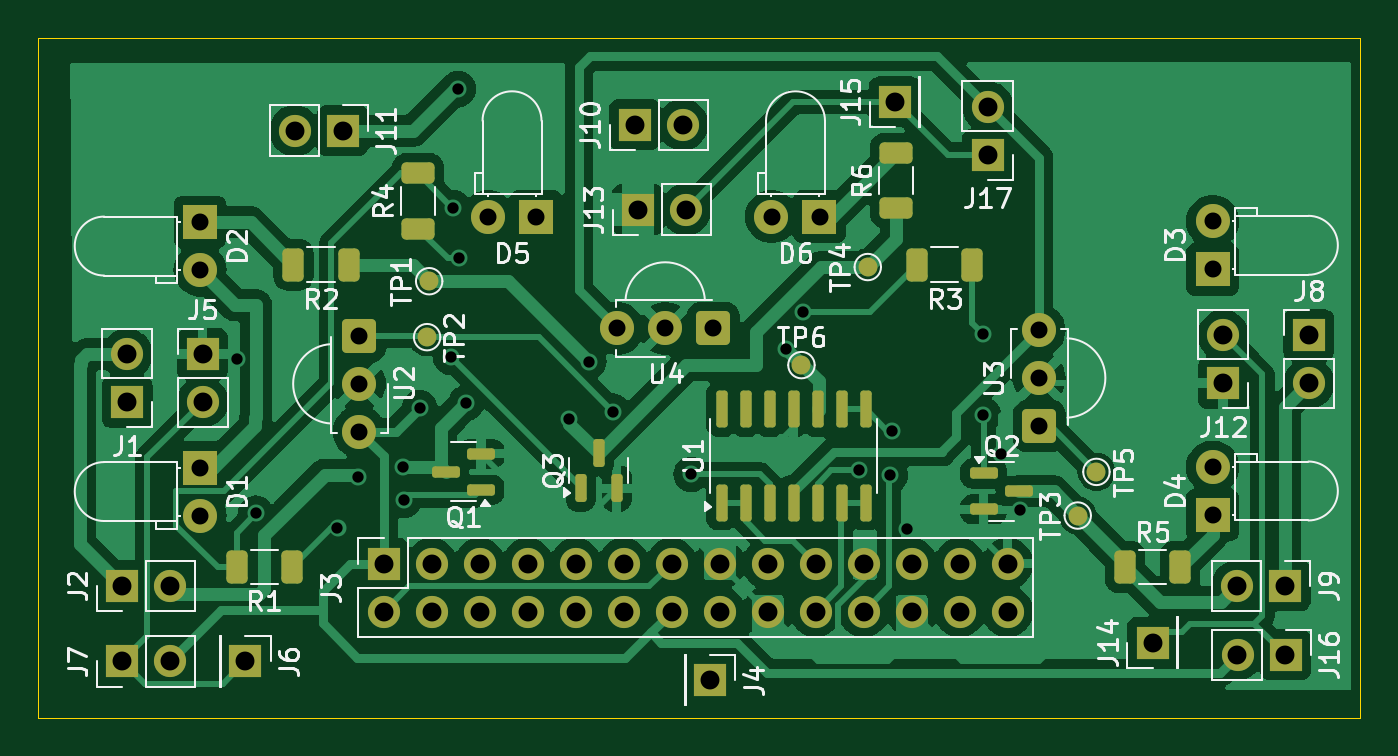
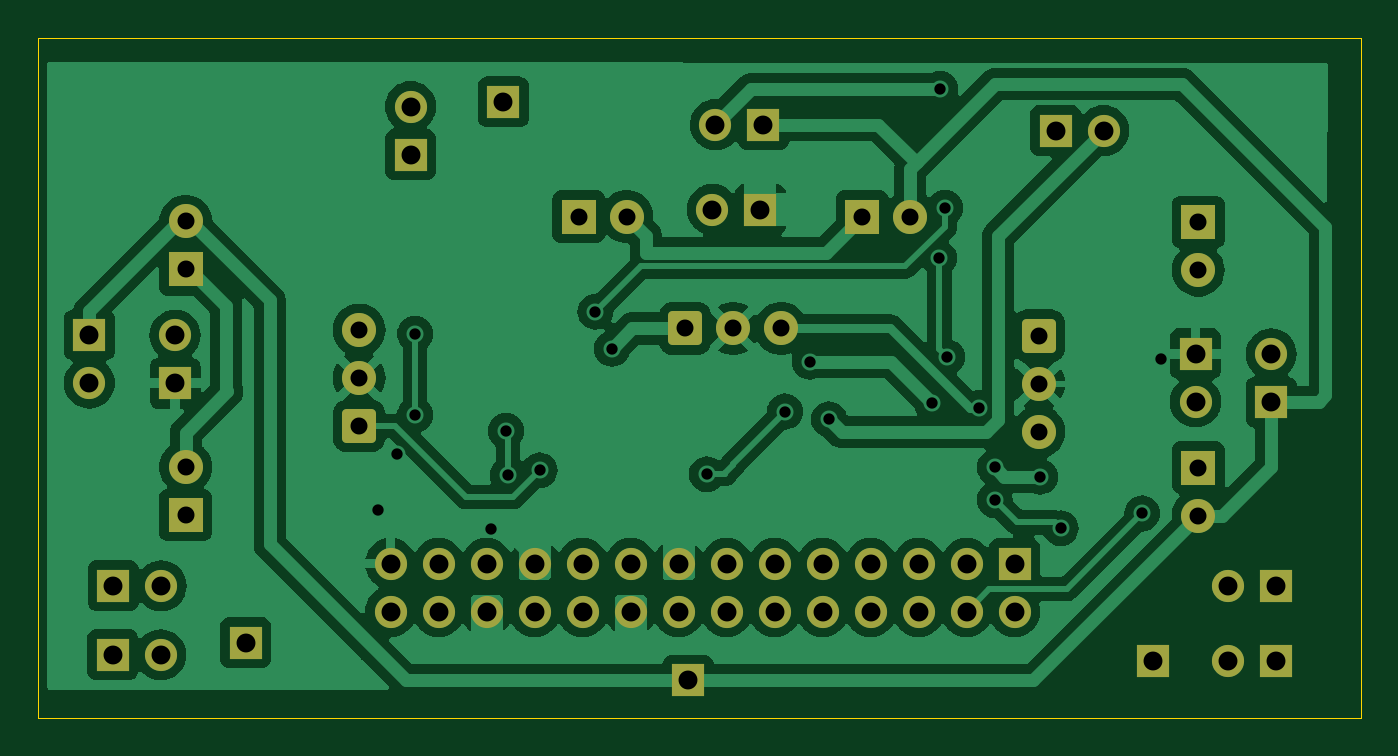
Circuit board: 11 layer files. Board 70.0 x 36.0 mm.
- bottom_copper: sensor-CuBottom.gbr (114624 bytes)
- top_copper: sensor-CuTop.gbr (122402 bytes)
- outline: sensor-EdgeCuts.gbr (603 bytes)
- bottom_mask: sensor-MaskBottom.gbr (4075 bytes)
- top_mask: sensor-MaskTop.gbr (6244 bytes)
- drill: sensor-NPTH.drl (265 bytes)
- drill: sensor-PTH.drl (2062 bytes)
- paste: sensor-PasteBottom.gbr (449 bytes)
- paste: sensor-PasteTop.gbr (2855 bytes)
- bottom_silk: sensor-SilkBottom.gbr (4085 bytes)
- top_silk: sensor-SilkTop.gbr (67781 bytes)

=== bottom_copper: sensor-CuBottom.gbr (114624 bytes, source omitted) ===
=== top_copper: sensor-CuTop.gbr (122402 bytes, source omitted) ===
=== outline: sensor-EdgeCuts.gbr ===
%TF.GenerationSoftware,KiCad,Pcbnew,8.0.0*%
%TF.CreationDate,2024-03-23T03:09:38+02:00*%
%TF.ProjectId,sensor,73656e73-6f72-42e6-9b69-6361645f7063,rev?*%
%TF.SameCoordinates,Original*%
%TF.FileFunction,Profile,NP*%
%FSLAX46Y46*%
G04 Gerber Fmt 4.6, Leading zero omitted, Abs format (unit mm)*
G04 Created by KiCad (PCBNEW 8.0.0) date 2024-03-23 03:09:38*
%MOMM*%
%LPD*%
G01*
G04 APERTURE LIST*
%TA.AperFunction,Profile*%
%ADD10C,0.050000*%
%TD*%
G04 APERTURE END LIST*
D10*
X82000000Y-94000000D02*
X152000000Y-94000000D01*
X152000000Y-130000000D01*
X82000000Y-130000000D01*
X82000000Y-94000000D01*
M02*

=== bottom_mask: sensor-MaskBottom.gbr ===
%TF.GenerationSoftware,KiCad,Pcbnew,8.0.0*%
%TF.CreationDate,2024-03-23T03:09:38+02:00*%
%TF.ProjectId,sensor,73656e73-6f72-42e6-9b69-6361645f7063,rev?*%
%TF.SameCoordinates,Original*%
%TF.FileFunction,Soldermask,Bot*%
%TF.FilePolarity,Negative*%
%FSLAX46Y46*%
G04 Gerber Fmt 4.6, Leading zero omitted, Abs format (unit mm)*
G04 Created by KiCad (PCBNEW 8.0.0) date 2024-03-23 03:09:38*
%MOMM*%
%LPD*%
G01*
G04 APERTURE LIST*
G04 Aperture macros list*
%AMRoundRect*
0 Rectangle with rounded corners*
0 $1 Rounding radius*
0 $2 $3 $4 $5 $6 $7 $8 $9 X,Y pos of 4 corners*
0 Add a 4 corners polygon primitive as box body*
4,1,4,$2,$3,$4,$5,$6,$7,$8,$9,$2,$3,0*
0 Add four circle primitives for the rounded corners*
1,1,$1+$1,$2,$3*
1,1,$1+$1,$4,$5*
1,1,$1+$1,$6,$7*
1,1,$1+$1,$8,$9*
0 Add four rect primitives between the rounded corners*
20,1,$1+$1,$2,$3,$4,$5,0*
20,1,$1+$1,$4,$5,$6,$7,0*
20,1,$1+$1,$6,$7,$8,$9,0*
20,1,$1+$1,$8,$9,$2,$3,0*%
G04 Aperture macros list end*
%ADD10R,1.700000X1.700000*%
%ADD11O,1.700000X1.700000*%
%ADD12R,1.800000X1.800000*%
%ADD13C,1.800000*%
%ADD14RoundRect,0.250200X-0.649800X0.649800X-0.649800X-0.649800X0.649800X-0.649800X0.649800X0.649800X0*%
%ADD15RoundRect,0.250200X0.649800X-0.649800X0.649800X0.649800X-0.649800X0.649800X-0.649800X-0.649800X0*%
%ADD16RoundRect,0.250200X0.649800X0.649800X-0.649800X0.649800X-0.649800X-0.649800X0.649800X-0.649800X0*%
G04 APERTURE END LIST*
D10*
%TO.C,J16*%
X148035000Y-126650000D03*
D11*
X145495000Y-126650000D03*
%TD*%
D12*
%TO.C,D5*%
X108375000Y-103460000D03*
D13*
X105835000Y-103460000D03*
%TD*%
D14*
%TO.C,U2*%
X99025000Y-109770000D03*
D13*
X99025000Y-112310000D03*
X99025000Y-114850000D03*
%TD*%
D10*
%TO.C,J14*%
X141000000Y-126000000D03*
%TD*%
%TO.C,J17*%
X132270000Y-100180000D03*
D11*
X132270000Y-97640000D03*
%TD*%
D15*
%TO.C,U3*%
X135000000Y-114540000D03*
D13*
X135000000Y-112000000D03*
X135000000Y-109460000D03*
%TD*%
D12*
%TO.C,D1*%
X90595000Y-116740000D03*
D13*
X90595000Y-119280000D03*
%TD*%
D10*
%TO.C,J11*%
X98145000Y-98910000D03*
D11*
X95605000Y-98910000D03*
%TD*%
D10*
%TO.C,J6*%
X93000000Y-127000000D03*
%TD*%
D12*
%TO.C,D3*%
X144175000Y-106250000D03*
D13*
X144175000Y-103710000D03*
%TD*%
D12*
%TO.C,D2*%
X90595000Y-103750000D03*
D13*
X90595000Y-106290000D03*
%TD*%
D10*
%TO.C,J10*%
X113600000Y-98595000D03*
D11*
X116140000Y-98595000D03*
%TD*%
D10*
%TO.C,J13*%
X113765000Y-103085000D03*
D11*
X116305000Y-103085000D03*
%TD*%
D10*
%TO.C,J3*%
X100310000Y-121820000D03*
D11*
X100310000Y-124360000D03*
X102850000Y-121820000D03*
X102850000Y-124360000D03*
X105390000Y-121820000D03*
X105390000Y-124360000D03*
X107930000Y-121820000D03*
X107930000Y-124360000D03*
X110470000Y-121820000D03*
X110470000Y-124360000D03*
X113010000Y-121820000D03*
X113010000Y-124360000D03*
X115550000Y-121820000D03*
X115550000Y-124360000D03*
X118090000Y-121820000D03*
X118090000Y-124360000D03*
X120630000Y-121820000D03*
X120630000Y-124360000D03*
X123170000Y-121820000D03*
X123170000Y-124360000D03*
X125710000Y-121820000D03*
X125710000Y-124360000D03*
X128250000Y-121820000D03*
X128250000Y-124360000D03*
X130790000Y-121820000D03*
X130790000Y-124360000D03*
X133330000Y-121820000D03*
X133330000Y-124360000D03*
%TD*%
D10*
%TO.C,J12*%
X144735000Y-112275000D03*
D11*
X144735000Y-109735000D03*
%TD*%
D10*
%TO.C,J5*%
X90735000Y-110725000D03*
D11*
X90735000Y-113265000D03*
%TD*%
D12*
%TO.C,D6*%
X123375000Y-103460000D03*
D13*
X120835000Y-103460000D03*
%TD*%
D10*
%TO.C,J2*%
X86460000Y-123000000D03*
D11*
X89000000Y-123000000D03*
%TD*%
D16*
%TO.C,U4*%
X117750000Y-109380000D03*
D13*
X115210000Y-109380000D03*
X112670000Y-109380000D03*
%TD*%
D10*
%TO.C,J15*%
X127365000Y-97395000D03*
%TD*%
%TO.C,J8*%
X149275000Y-109725000D03*
D11*
X149275000Y-112265000D03*
%TD*%
D10*
%TO.C,J7*%
X86460000Y-127000000D03*
D11*
X89000000Y-127000000D03*
%TD*%
D10*
%TO.C,J1*%
X86735000Y-113275000D03*
D11*
X86735000Y-110735000D03*
%TD*%
D12*
%TO.C,D4*%
X144175000Y-119250000D03*
D13*
X144175000Y-116710000D03*
%TD*%
D10*
%TO.C,J9*%
X148010000Y-123000000D03*
D11*
X145470000Y-123000000D03*
%TD*%
D10*
%TO.C,J4*%
X117590000Y-128000000D03*
%TD*%
M02*

=== top_mask: sensor-MaskTop.gbr (6244 bytes, source omitted) ===
=== drill: sensor-NPTH.drl ===
M48
; DRILL file {KiCad 8.0.0} date 2024-03-23T03:09:38+0200
; FORMAT={-:-/ absolute / inch / decimal}
; #@! TF.CreationDate,2024-03-23T03:09:38+02:00
; #@! TF.GenerationSoftware,Kicad,Pcbnew,8.0.0
; #@! TF.FileFunction,NonPlated,1,2,NPTH
FMAT,2
INCH
%
G90
G05
M30

=== drill: sensor-PTH.drl ===
M48
; DRILL file {KiCad 8.0.0} date 2024-03-23T03:09:38+0200
; FORMAT={-:-/ absolute / inch / decimal}
; #@! TF.CreationDate,2024-03-23T03:09:38+02:00
; #@! TF.GenerationSoftware,Kicad,Pcbnew,8.0.0
; #@! TF.FileFunction,Plated,1,2,PTH
FMAT,2
INCH
; #@! TA.AperFunction,Plated,PTH,ViaDrill
T1C0.0236
; #@! TA.AperFunction,Plated,PTH,ComponentDrill
T2C0.0354
; #@! TA.AperFunction,Plated,PTH,ComponentDrill
T3C0.0394
%
G90
G05
T1
X3.6441Y-4.3701
X3.6831Y-4.6917
X3.8531Y-4.7228
X3.8965Y-4.615
X3.9902Y-4.5957
X3.9909Y-4.6634
X4.024Y-4.472
X4.0898Y-4.3661
X4.0945Y-4.0551
X4.1047Y-3.8075
X4.1059Y-4.1602
X4.1213Y-4.4614
X4.3362Y-4.4957
X4.3764Y-4.3756
X4.4278Y-4.4793
X4.5906Y-4.6102
X4.7882Y-4.3484
X4.8225Y-4.2713
X4.939Y-4.602
X5.0047Y-4.6118
X5.0091Y-4.5197
X5.0394Y-4.7244
X5.198Y-4.3177
X5.198Y-4.4862
X5.2362Y-4.5669
X5.2756Y-4.685
T2
X3.5667Y-4.0846
X3.5667Y-4.1846
X3.5667Y-4.5961
X3.5667Y-4.6961
X3.8986Y-4.3217
X3.8986Y-4.4217
X3.8986Y-4.5217
X4.1667Y-4.0732
X4.2667Y-4.0732
X4.4358Y-4.3063
X4.5358Y-4.3063
X4.6358Y-4.3063
X4.7573Y-4.0732
X4.8573Y-4.0732
X5.315Y-4.3094
X5.315Y-4.4094
X5.315Y-4.5094
X5.6762Y-4.0831
X5.6762Y-4.1831
X5.6762Y-4.5949
X5.6762Y-4.6949
T3
X3.4039Y-4.8425
X3.4039Y-5.0
X3.4148Y-4.3596
X3.4148Y-4.4596
X3.5039Y-4.8425
X3.5039Y-5.0
X3.5722Y-4.3593
X3.5722Y-4.4593
X3.6614Y-5.0
X3.764Y-3.8941
X3.864Y-3.8941
X3.9492Y-4.7961
X3.9492Y-4.8961
X4.0492Y-4.7961
X4.0492Y-4.8961
X4.1492Y-4.7961
X4.1492Y-4.8961
X4.2492Y-4.7961
X4.2492Y-4.8961
X4.3492Y-4.7961
X4.3492Y-4.8961
X4.4492Y-4.7961
X4.4492Y-4.8961
X4.4724Y-3.8817
X4.4789Y-4.0585
X4.5492Y-4.7961
X4.5492Y-4.8961
X4.5724Y-3.8817
X4.5789Y-4.0585
X4.6295Y-5.0394
X4.6492Y-4.7961
X4.6492Y-4.8961
X4.7492Y-4.7961
X4.7492Y-4.8961
X4.8492Y-4.7961
X4.8492Y-4.8961
X4.9492Y-4.7961
X4.9492Y-4.8961
X5.0144Y-3.8344
X5.0492Y-4.7961
X5.0492Y-4.8961
X5.1492Y-4.7961
X5.1492Y-4.8961
X5.2075Y-3.8441
X5.2075Y-3.9441
X5.2492Y-4.7961
X5.2492Y-4.8961
X5.5512Y-4.9606
X5.6982Y-4.3203
X5.6982Y-4.4203
X5.7272Y-4.8425
X5.7281Y-4.9862
X5.8272Y-4.8425
X5.8281Y-4.9862
X5.877Y-4.3199
X5.877Y-4.4199
M30

=== paste: sensor-PasteBottom.gbr ===
%TF.GenerationSoftware,KiCad,Pcbnew,8.0.0*%
%TF.CreationDate,2024-03-23T03:09:38+02:00*%
%TF.ProjectId,sensor,73656e73-6f72-42e6-9b69-6361645f7063,rev?*%
%TF.SameCoordinates,Original*%
%TF.FileFunction,Paste,Bot*%
%TF.FilePolarity,Positive*%
%FSLAX46Y46*%
G04 Gerber Fmt 4.6, Leading zero omitted, Abs format (unit mm)*
G04 Created by KiCad (PCBNEW 8.0.0) date 2024-03-23 03:09:38*
%MOMM*%
%LPD*%
G01*
G04 APERTURE LIST*
G04 APERTURE END LIST*
M02*

=== paste: sensor-PasteTop.gbr (2855 bytes, source withheld) ===
=== bottom_silk: sensor-SilkBottom.gbr ===
%TF.GenerationSoftware,KiCad,Pcbnew,8.0.0*%
%TF.CreationDate,2024-03-23T03:09:38+02:00*%
%TF.ProjectId,sensor,73656e73-6f72-42e6-9b69-6361645f7063,rev?*%
%TF.SameCoordinates,Original*%
%TF.FileFunction,Legend,Bot*%
%TF.FilePolarity,Positive*%
%FSLAX46Y46*%
G04 Gerber Fmt 4.6, Leading zero omitted, Abs format (unit mm)*
G04 Created by KiCad (PCBNEW 8.0.0) date 2024-03-23 03:09:38*
%MOMM*%
%LPD*%
G01*
G04 APERTURE LIST*
G04 Aperture macros list*
%AMRoundRect*
0 Rectangle with rounded corners*
0 $1 Rounding radius*
0 $2 $3 $4 $5 $6 $7 $8 $9 X,Y pos of 4 corners*
0 Add a 4 corners polygon primitive as box body*
4,1,4,$2,$3,$4,$5,$6,$7,$8,$9,$2,$3,0*
0 Add four circle primitives for the rounded corners*
1,1,$1+$1,$2,$3*
1,1,$1+$1,$4,$5*
1,1,$1+$1,$6,$7*
1,1,$1+$1,$8,$9*
0 Add four rect primitives between the rounded corners*
20,1,$1+$1,$2,$3,$4,$5,0*
20,1,$1+$1,$4,$5,$6,$7,0*
20,1,$1+$1,$6,$7,$8,$9,0*
20,1,$1+$1,$8,$9,$2,$3,0*%
G04 Aperture macros list end*
%ADD10R,1.700000X1.700000*%
%ADD11O,1.700000X1.700000*%
%ADD12R,1.800000X1.800000*%
%ADD13C,1.800000*%
%ADD14RoundRect,0.250200X-0.649800X0.649800X-0.649800X-0.649800X0.649800X-0.649800X0.649800X0.649800X0*%
%ADD15RoundRect,0.250200X0.649800X-0.649800X0.649800X0.649800X-0.649800X0.649800X-0.649800X-0.649800X0*%
%ADD16RoundRect,0.250200X0.649800X0.649800X-0.649800X0.649800X-0.649800X-0.649800X0.649800X-0.649800X0*%
G04 APERTURE END LIST*
%LPC*%
D10*
%TO.C,J16*%
X148035000Y-126650000D03*
D11*
X145495000Y-126650000D03*
%TD*%
D12*
%TO.C,D5*%
X108375000Y-103460000D03*
D13*
X105835000Y-103460000D03*
%TD*%
D14*
%TO.C,U2*%
X99025000Y-109770000D03*
D13*
X99025000Y-112310000D03*
X99025000Y-114850000D03*
%TD*%
D10*
%TO.C,J14*%
X141000000Y-126000000D03*
%TD*%
%TO.C,J17*%
X132270000Y-100180000D03*
D11*
X132270000Y-97640000D03*
%TD*%
D15*
%TO.C,U3*%
X135000000Y-114540000D03*
D13*
X135000000Y-112000000D03*
X135000000Y-109460000D03*
%TD*%
D12*
%TO.C,D1*%
X90595000Y-116740000D03*
D13*
X90595000Y-119280000D03*
%TD*%
D10*
%TO.C,J11*%
X98145000Y-98910000D03*
D11*
X95605000Y-98910000D03*
%TD*%
D10*
%TO.C,J6*%
X93000000Y-127000000D03*
%TD*%
D12*
%TO.C,D3*%
X144175000Y-106250000D03*
D13*
X144175000Y-103710000D03*
%TD*%
D12*
%TO.C,D2*%
X90595000Y-103750000D03*
D13*
X90595000Y-106290000D03*
%TD*%
D10*
%TO.C,J10*%
X113600000Y-98595000D03*
D11*
X116140000Y-98595000D03*
%TD*%
D10*
%TO.C,J13*%
X113765000Y-103085000D03*
D11*
X116305000Y-103085000D03*
%TD*%
D10*
%TO.C,J3*%
X100310000Y-121820000D03*
D11*
X100310000Y-124360000D03*
X102850000Y-121820000D03*
X102850000Y-124360000D03*
X105390000Y-121820000D03*
X105390000Y-124360000D03*
X107930000Y-121820000D03*
X107930000Y-124360000D03*
X110470000Y-121820000D03*
X110470000Y-124360000D03*
X113010000Y-121820000D03*
X113010000Y-124360000D03*
X115550000Y-121820000D03*
X115550000Y-124360000D03*
X118090000Y-121820000D03*
X118090000Y-124360000D03*
X120630000Y-121820000D03*
X120630000Y-124360000D03*
X123170000Y-121820000D03*
X123170000Y-124360000D03*
X125710000Y-121820000D03*
X125710000Y-124360000D03*
X128250000Y-121820000D03*
X128250000Y-124360000D03*
X130790000Y-121820000D03*
X130790000Y-124360000D03*
X133330000Y-121820000D03*
X133330000Y-124360000D03*
%TD*%
D10*
%TO.C,J12*%
X144735000Y-112275000D03*
D11*
X144735000Y-109735000D03*
%TD*%
D10*
%TO.C,J5*%
X90735000Y-110725000D03*
D11*
X90735000Y-113265000D03*
%TD*%
D12*
%TO.C,D6*%
X123375000Y-103460000D03*
D13*
X120835000Y-103460000D03*
%TD*%
D10*
%TO.C,J2*%
X86460000Y-123000000D03*
D11*
X89000000Y-123000000D03*
%TD*%
D16*
%TO.C,U4*%
X117750000Y-109380000D03*
D13*
X115210000Y-109380000D03*
X112670000Y-109380000D03*
%TD*%
D10*
%TO.C,J15*%
X127365000Y-97395000D03*
%TD*%
%TO.C,J8*%
X149275000Y-109725000D03*
D11*
X149275000Y-112265000D03*
%TD*%
D10*
%TO.C,J7*%
X86460000Y-127000000D03*
D11*
X89000000Y-127000000D03*
%TD*%
D10*
%TO.C,J1*%
X86735000Y-113275000D03*
D11*
X86735000Y-110735000D03*
%TD*%
D12*
%TO.C,D4*%
X144175000Y-119250000D03*
D13*
X144175000Y-116710000D03*
%TD*%
D10*
%TO.C,J9*%
X148010000Y-123000000D03*
D11*
X145470000Y-123000000D03*
%TD*%
D10*
%TO.C,J4*%
X117590000Y-128000000D03*
%TD*%
%LPD*%
M02*

=== top_silk: sensor-SilkTop.gbr (67781 bytes, source omitted) ===
